The GitHub repository pearlispearl/DeepLearning-Group2-LemonLeafDisease contains a labelled image folder "Lemon_Dataset" with 9 categories: anthracnose, bacterial blight, citrus canker, curl virus, deficiency leaf, dry leaf, healthy leaf, sooty mould, spider mites. Examples follow, each with its label.

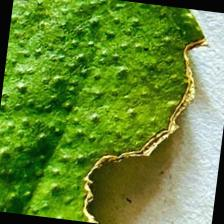
Label: deficiency leaf

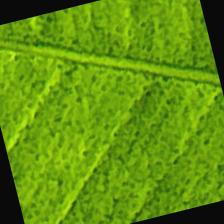
Label: anthracnose

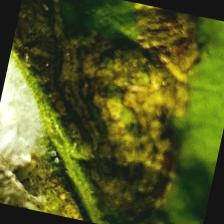
Label: spider mites

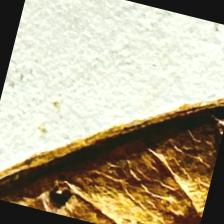
Label: dry leaf

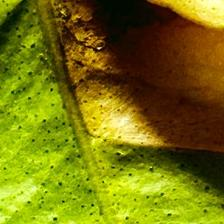
Label: citrus canker

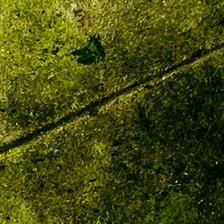
Label: sooty mould
